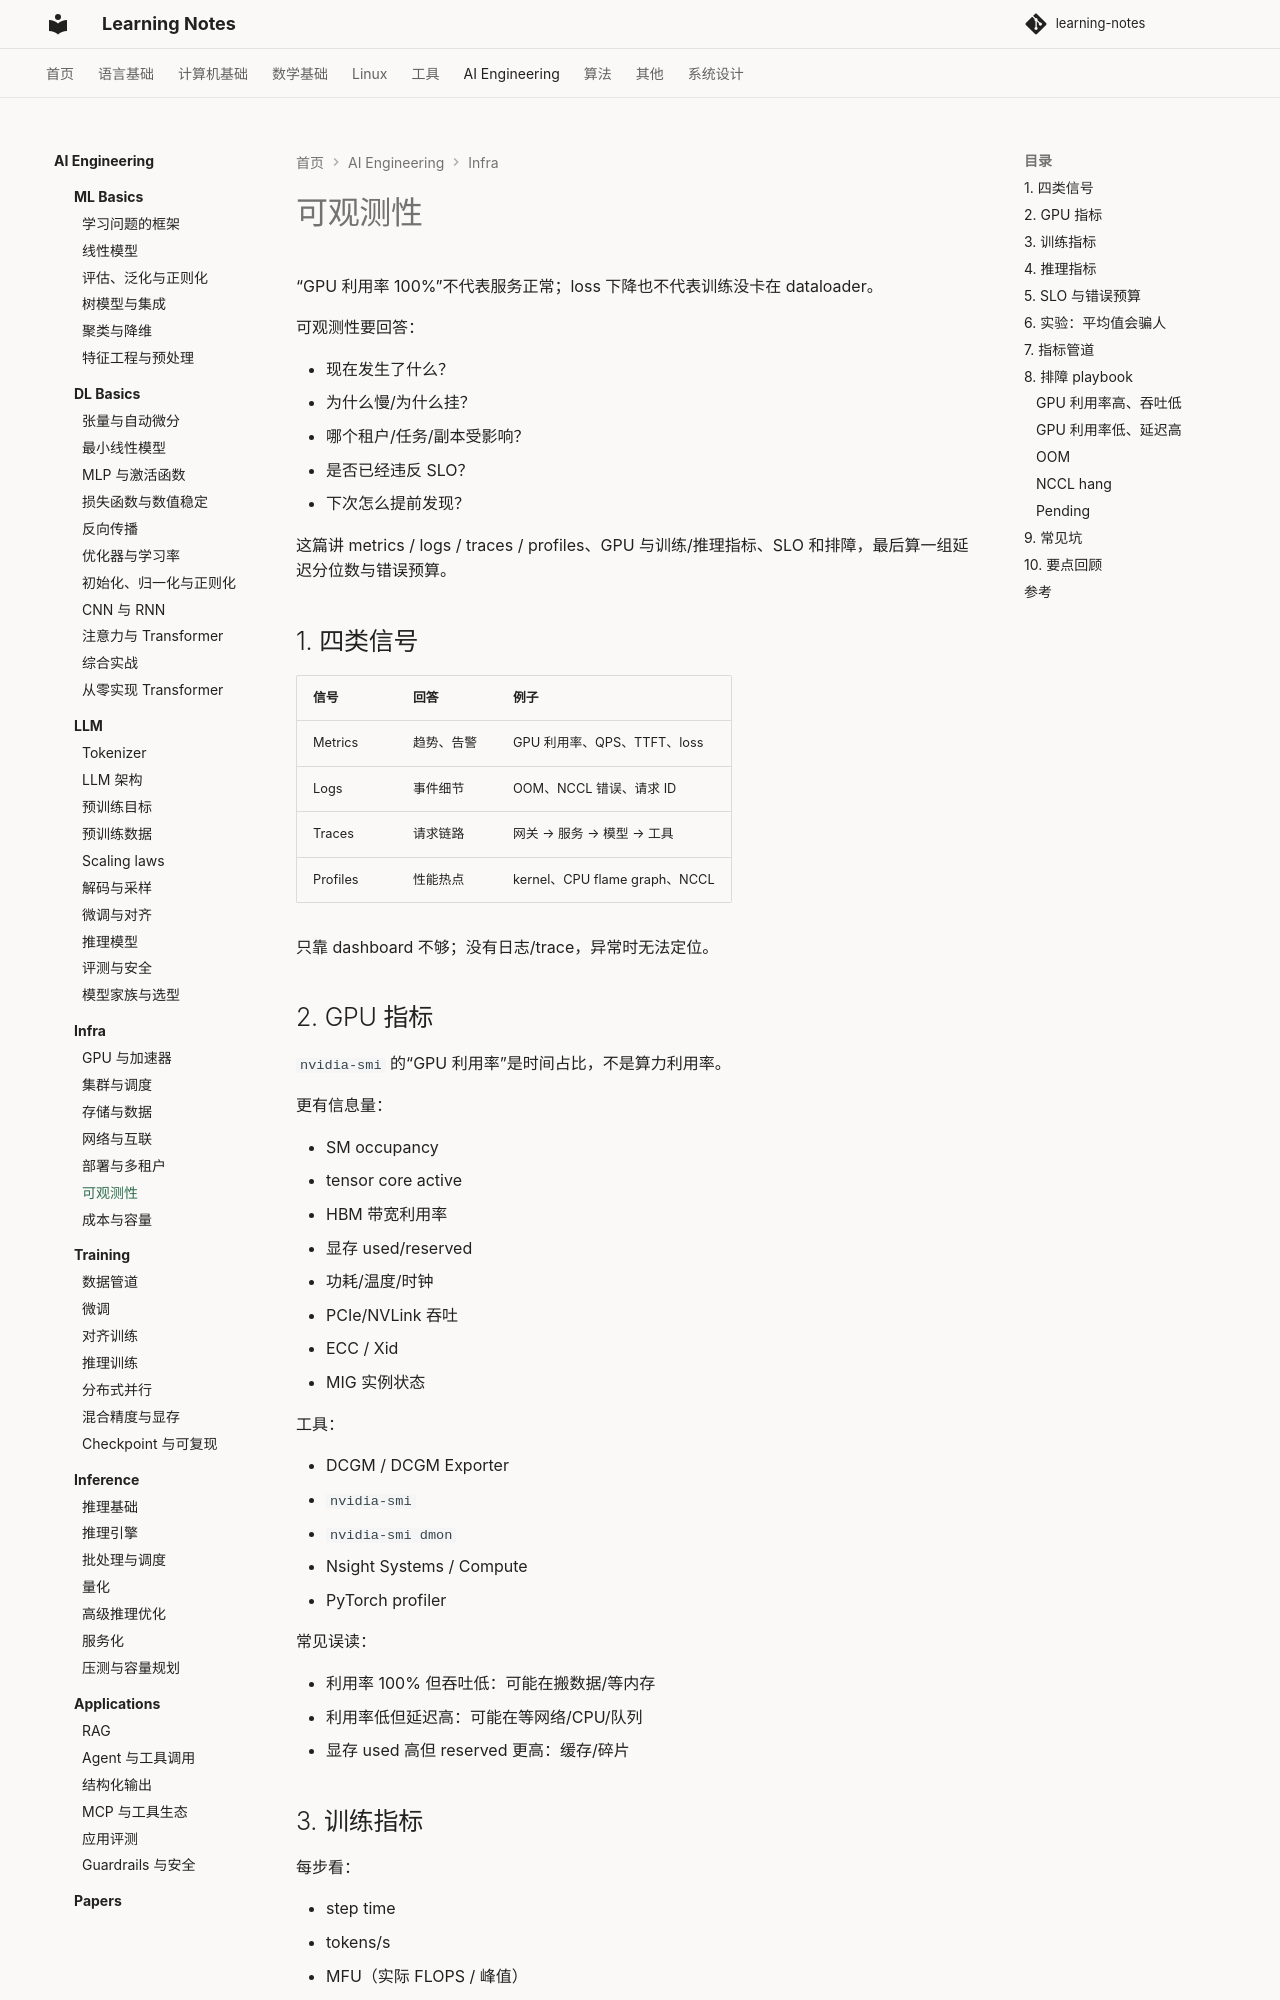

repository: handwan/learning-notes · page: 06-ai/infra/06-可观测性/index.html · generator: mkdocs

# 可观测性

“GPU 利用率 100%”不代表服务正常；loss 下降也不代表训练没卡在 dataloader。

可观测性要回答：

- 现在发生了什么？
- 为什么慢/为什么挂？
- 哪个租户/任务/副本受影响？
- 是否已经违反 SLO？
- 下次怎么提前发现？

这篇讲 metrics / logs / traces / profiles、GPU 与训练/推理指标、SLO 和排障，最后算一组延迟分位数与错误预算。

## 1. 四类信号

| 信号 | 回答 | 例子 |
|---|---|---|
| Metrics | 趋势、告警 | GPU 利用率、QPS、TTFT、loss |
| Logs | 事件细节 | OOM、NCCL 错误、请求 ID |
| Traces | 请求链路 | 网关 → 服务 → 模型 → 工具 |
| Profiles | 性能热点 | kernel、CPU flame graph、NCCL |

只靠 dashboard 不够；没有日志/trace，异常时无法定位。

## 2. GPU 指标

`nvidia-smi` 的“GPU 利用率”是时间占比，不是算力利用率。

更有信息量：

- SM occupancy
- tensor core active
- HBM 带宽利用率
- 显存 used/reserved
- 功耗/温度/时钟
- PCIe/NVLink 吞吐
- ECC / Xid
- MIG 实例状态

工具：

- DCGM / DCGM Exporter
- `nvidia-smi`
- `nvidia-smi dmon`
- Nsight Systems / Compute
- PyTorch profiler

常见误读：

- 利用率 100% 但吞吐低：可能在搬数据/等内存
- 利用率低但延迟高：可能在等网络/CPU/队列
- 显存 used 高但 reserved 更高：缓存/碎片

## 3. 训练指标

每步看：

- step time
- tokens/s
- MFU（实际 FLOPS / 峰值）
- loss、grad norm
- learning rate
- dataloader wait
- checkpoint 时间
- NCCL/通信时间
- OOM/重试/重启

诊断：

- loss 不降：数据、标签、lr、初始化
- loss NaN：lr、logits、数值稳定
- step time 抖动：straggler、网络、存储、其他租户
- GPU 空闲：dataloader/CPU/存储
- 吞吐随卡数不升：通信/拓扑/并行策略

训练要有“每步耗时拆解”，不要只有一个总 step time。
